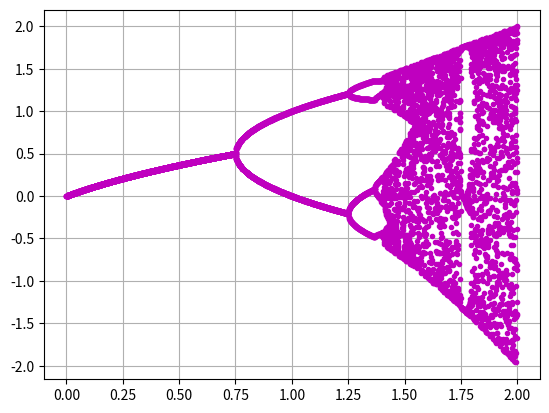

The matplotlib source for this figure:
import matplotlib.pyplot as pp
import numpy as np

def logistic_map(x0, lambd):
    return lambd - x0*x0

def final_point(x0, N, lambd, additional_points):
    for i in range(N-additional_points):
        x0 = logistic_map(x0, lambd)

    x0_additional_points = []
    for i in range(additional_points):
        x0 = logistic_map(x0, lambd)
        x0_additional_points.append(x0)

    return x0_additional_points

if __name__=='__main__':
    N = 1000
    x0 = 0
    additional_points = 5       # return 5 dots instead of 1 on diagram plot
    x0 = [0 for i in range(additional_points)]
    lambd_0 = 0
    lambd_d = 0.001
    lambd_N = 2.5 + lambd_d

    map_x0 = [[] for i in range(additional_points)]
    map_lambd = np.arange(lambd_0, lambd_N, lambd_d) #numpy array of all mabda stuff

    for i in np.arange(lambd_0, lambd_N, lambd_d):
        x0 = final_point(x0[additional_points-1], N, i, additional_points)

        for j in range(additional_points):
            map_x0[j].append(x0[j])

    for i in range(additional_points):
        pp.plot(map_lambd, map_x0[i], 'm.')

    pp.grid()
    pp.show()